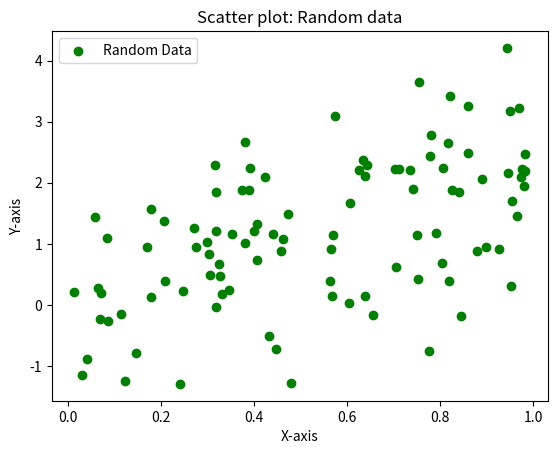

Write the Python code that produced this figure.
import matplotlib.pyplot as plt
import numpy as np

# Generate data for a scatter plot
x = np.random.rand(100)
y = 2 * x + np.random.randn(100)

#Create a Scatter plot
plt.scatter(x, y, label="Random Data", color="green", marker="o")

#add labels and title
plt.xlabel("X-axis")
plt.ylabel("Y-axis")
plt.title('Scatter plot: Random data')

plt.legend()

plt.show()
